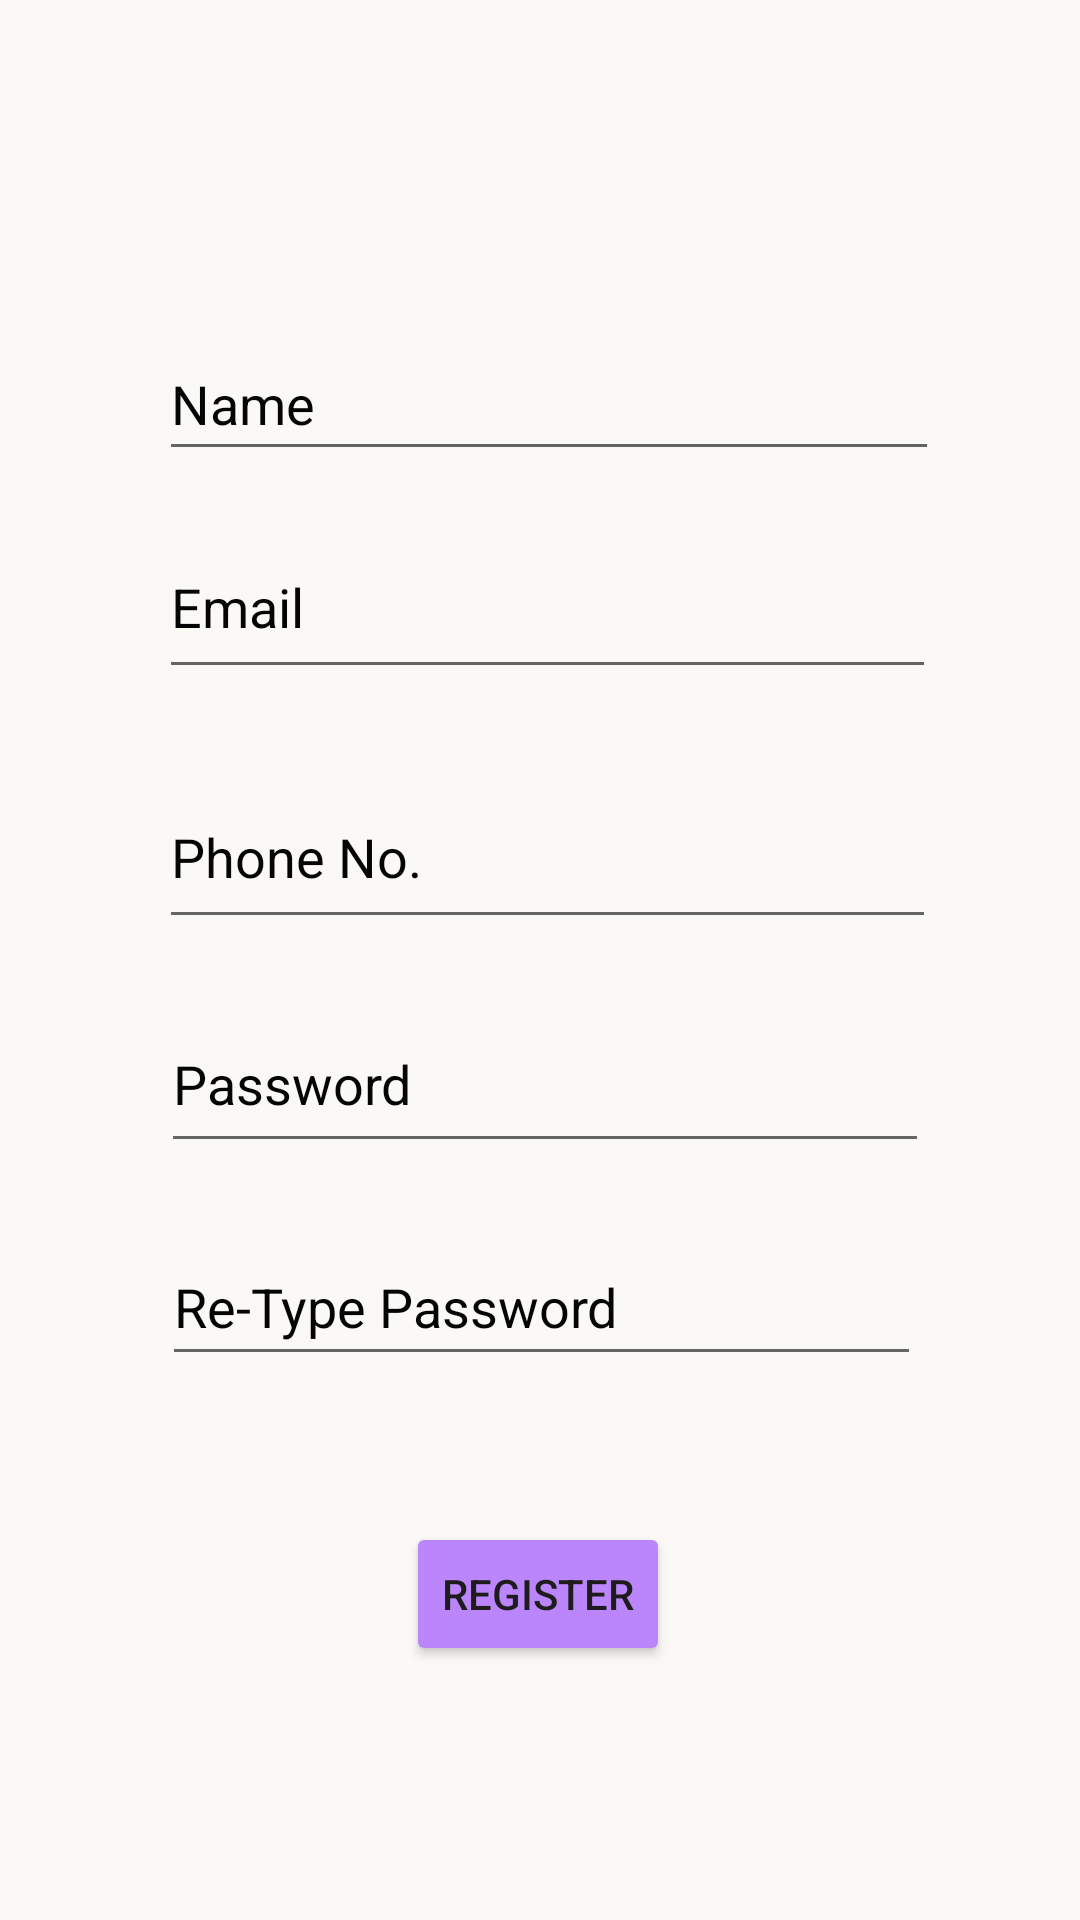

Produce the Android XML layout that renders to this screen, including the resource entries it uses.
<!-- AndroidManifest.xml: application theme Theme.Jfe -->
<!-- res/layout/activity_register.xml -->
<?xml version="1.0" encoding="utf-8"?>
<androidx.constraintlayout.widget.ConstraintLayout xmlns:android="http://schemas.android.com/apk/res/android"
    xmlns:app="http://schemas.android.com/apk/res-auto"
    xmlns:tools="http://schemas.android.com/tools"
    android:layout_width="match_parent"
    android:layout_height="match_parent"
    android:background="#FAF9F6"
    tools:context=".register">

    <EditText
        android:id="@+id/editTextTextPersonName"
        android:layout_width="260dp"
        android:layout_height="48dp"
        android:ems="10"
        android:hint="Name"
        android:inputType="textPersonName"
        android:textColor="#121111"
        android:textColorHint="#050505"
        app:layout_constraintBottom_toBottomOf="parent"
        app:layout_constraintEnd_toEndOf="parent"
        app:layout_constraintHorizontal_bias="0.529"
        app:layout_constraintStart_toStartOf="parent"
        app:layout_constraintTop_toTopOf="parent"
        app:layout_constraintVertical_bias="0.184" />

    <EditText
        android:id="@+id/editTextTextPassword2"
        android:layout_width="256dp"
        android:layout_height="56dp"
        android:ems="10"
        android:hint="Password"
        android:inputType="textPassword"
        android:textColor="#070707"
        android:textColorHint="#050505"
        app:layout_constraintBottom_toBottomOf="parent"
        app:layout_constraintEnd_toEndOf="parent"
        app:layout_constraintHorizontal_bias="0.516"
        app:layout_constraintStart_toStartOf="parent"
        app:layout_constraintTop_toTopOf="parent"
        app:layout_constraintVertical_bias="0.568" />

    <EditText
        android:id="@+id/editTextTextPassword3"
        android:layout_width="253dp"
        android:layout_height="49dp"
        android:ems="10"
        android:hint="Re-Type Password"
        android:inputType="textPassword"
        android:textColor="#090909"
        android:textColorHint="#050505"
        app:layout_constraintBottom_toBottomOf="parent"
        app:layout_constraintEnd_toEndOf="parent"
        app:layout_constraintHorizontal_bias="0.506"
        app:layout_constraintStart_toStartOf="parent"
        app:layout_constraintTop_toTopOf="parent"
        app:layout_constraintVertical_bias="0.693" />

    <Button
        android:id="@+id/button3"
        android:layout_width="wrap_content"
        android:layout_height="wrap_content"
        android:backgroundTint="@color/purple_200"
        android:text="Register"
        android:textColor="#1E1C1C"
        app:layout_constraintBottom_toBottomOf="parent"
        app:layout_constraintEnd_toEndOf="parent"
        app:layout_constraintHorizontal_bias="0.498"
        app:layout_constraintStart_toStartOf="parent"
        app:layout_constraintTop_toTopOf="parent"
        app:layout_constraintVertical_bias="0.857" />

    <androidx.constraintlayout.widget.Guideline
        android:id="@+id/guideline2"
        android:layout_width="wrap_content"
        android:layout_height="wrap_content"
        android:orientation="horizontal"
        app:layout_constraintGuide_begin="20dp" />

    <androidx.constraintlayout.widget.Guideline
        android:id="@+id/guideline3"
        android:layout_width="wrap_content"
        android:layout_height="wrap_content"
        android:orientation="vertical"
        app:layout_constraintGuide_begin="20dp" />

    <androidx.constraintlayout.widget.Guideline
        android:id="@+id/guideline4"
        android:layout_width="wrap_content"
        android:layout_height="wrap_content"
        android:orientation="vertical"
        app:layout_constraintGuide_begin="20dp" />

    <EditText
        android:id="@+id/editTextTextEmailAddress"
        android:layout_width="259dp"
        android:layout_height="58dp"
        android:ems="10"
        android:hint="Email"
        android:inputType="textEmailAddress"
        android:textColor="#0B0B0B"
        android:textColorHint="#050505"
        app:layout_constraintBottom_toBottomOf="parent"
        app:layout_constraintEnd_toEndOf="parent"
        app:layout_constraintHorizontal_bias="0.526"
        app:layout_constraintStart_toStartOf="parent"
        app:layout_constraintTop_toTopOf="parent"
        app:layout_constraintVertical_bias="0.295" />

    <EditText
        android:id="@+id/editTextPhone"
        android:layout_width="259dp"
        android:layout_height="58dp"
        android:ems="10"
        android:hint="Phone No."
        android:inputType="phone"
        android:textColor="#0B0B0B"
        android:textColorHint="#050505"
        app:layout_constraintBottom_toBottomOf="parent"
        app:layout_constraintEnd_toEndOf="parent"
        app:layout_constraintHorizontal_bias="0.526"
        app:layout_constraintStart_toStartOf="parent"
        app:layout_constraintTop_toTopOf="parent"
        app:layout_constraintVertical_bias="0.438" />

</androidx.constraintlayout.widget.ConstraintLayout>
<!-- resources referenced by this layout -->
<resources>
  <style name="Theme.Jfe" parent="Theme.MaterialComponents.DayNight.DarkActionBar">
          
          <item name="colorPrimary">@color/purple_500</item>
          <item name="colorPrimaryVariant">@color/purple_700</item>
          <item name="colorOnPrimary">@color/white</item>
          
          <item name="colorSecondary">@color/teal_200</item>
          <item name="colorSecondaryVariant">@color/teal_700</item>
          <item name="colorOnSecondary">@color/black</item>
          
          <item name="android:statusBarColor" tools:targetApi="l">?attr/colorPrimaryVariant</item>
          
      </style>
  <!-- not gathered from this repository: default colours our renderer supplied (Android Studio template values) -->
  <color name="purple_200">#FFBB86FC</color>
  <color name="purple_500">#FF6200EE</color>
  <color name="purple_700">#FF3700B3</color>
  <color name="teal_200">#FF03DAC5</color>
  <color name="teal_700">#FF018786</color>
  <color name="black">#FF000000</color>
  <color name="white">#FFFFFFFF</color>
</resources>
